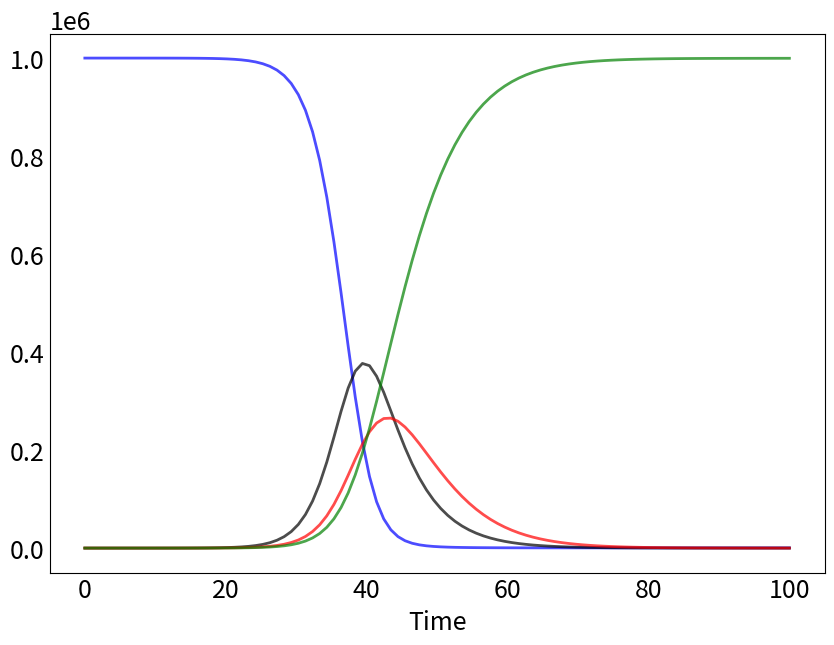

This chart was generated by the following Python code: (Note: this script raises an exception after producing the figure.)
from scipy.integrate import odeint
import numpy as np
import matplotlib.pyplot as plt
import matplotlib


def deriv(y, t, N, beta, gamma, delta, alpha, rho):
    S, E, I, R, D = y
    dSdt = -beta * S * I / N
    dEdt = beta * S * I / N - delta * E
    dIdt = delta * E - (1 - alpha) * gamma * I - alpha * rho * I
    dRdt = (1 - alpha) * gamma * I
    dDdt = alpha * rho * I
    return dSdt, dEdt, dIdt, dRdt, dDdt

N = 1000000
D = 4.0 # infections lasts four days
gamma = 1.0 / D
delta = 1.0 / 5.0  # incubation period of five days
R_0 = 7.0
beta = R_0 * gamma  # R_0 = beta / gamma, so beta = R_0 * gamma
alpha = 0.2  # 10% death rate
rho = 1/9  # 9 days from infection until death
S0, E0, I0, R0, D0 = N-1, 1, 0, 0, 0  # initial conditions: one exposed

t = np.linspace(0, 100, 100) # Grid of time points (in days)
y0 = S0, E0, I0, R0, D0 # Initial conditions vector

# Integrate the SIR equations over the time grid, t.
ret = odeint(deriv, y0, t, args=(N, beta, gamma, delta, alpha, rho))
S, E, I, R, D = ret.T

def plotseird(t, S, E, I, R, D, save_fig):
    font_size = 18
    matplotlib.rcParams['font.size'] = font_size
    f, ax = plt.subplots(1,1,figsize=(10,7))
    ax.plot(t, S, 'b', alpha=0.7, linewidth=2, label='Susceptible')
    ax.plot(t, E, 'k', alpha=0.7, linewidth=2, label='Exposed')
    ax.plot(t, I, 'r', alpha=0.7, linewidth=2, label='Infected')
    ax.plot(t, R+D, 'g', alpha=0.7, linewidth=2, label='Removed')
    # ax.plot(t, D, 'k', alpha=0.7, linewidth=2, label='Dead')
    # ax.plot(t, S+E+I+R+D, 'c--', alpha=0.7, linewidth=2, label='Total')

    ax.set_xlabel('Time')

    ax.yaxis.set_tick_params(length=0)
    ax.xaxis.set_tick_params(length=0)
    ax.grid(b=True, which='major', c='w', lw=2, ls='-')
    legend = ax.legend()
    legend.get_frame().set_alpha(0.5)
    for spine in ('top', 'right', 'bottom', 'left'):
      ax.spines[spine].set_visible(False)
    if save_fig == 1:
        plt.savefig('img/SEIR_diagram.png', dpi = 200)
    else:
        plt.show()

plotseird(t, S, E, I, R, D,save_fig=1)
